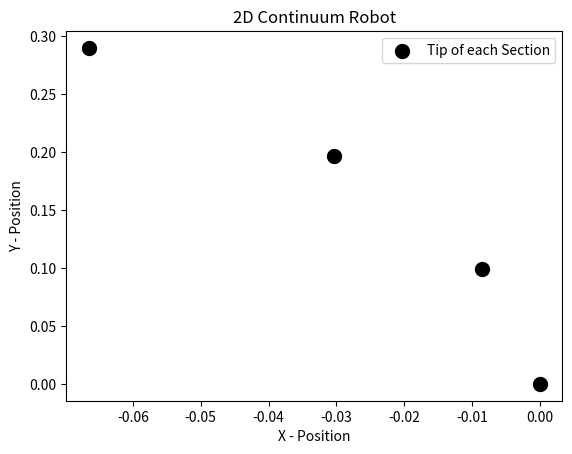

This chart was generated by the following Python code:
import numpy as np
import matplotlib.pyplot as plt

# Planar Robot Kinematics Functions

# Homogeneous transformation matrix
def trans_mat_cc(kappa, s):
#Mapping from configuration parameters to task space
# tip frame is aligned so that the x-axis points toward the center of the
# circle
#
# INPUT:
# kappa: curvature
# l: trunk length
#
# OUTPUT:
# T: Transformation matrices containing orientation and position
    
    c_ks=np.cos(kappa*s);
    s_ks=np.sin(kappa*s);
    T = np.zeros((1,16));
    if kappa==0:
        T = np.array([c_ks,s_ks,0,0,-s_ks,c_ks,0,0,0,0,1,0,0,s,0,1]);  
    else:
        T = np.array([c_ks,s_ks,0,0,-s_ks,c_ks,0,0,0,0,1,0,(c_ks-1)/kappa,s_ks/kappa,0,1]);
        
    T = np.reshape(T,(4,4),order='F');
    return T


# The forward kinematics for an n section manipulator can then be generated by the product of 
# n matrices. The forward kinematics for our elephant trunk robot 
# with its n sections can be calculated as
def coupletransformations(T,T_tip):
    
#Find orientation and position of distal section
#(Multiply T of current section with T at tip of previous section)
#INPUT:
#T: Transformation matrices of current section
#T_tip: Transformation at tip of previous section
#OUTPUT:
#Tc: coupled Transformation matrix

    Tc = np.matmul(T_tip, T)
    
    return Tc


def trans_mat_cc_der(kappa, s):
# Derivative of the homogeneous transformation matrix to map
# from velocity of each joint to velocity of the tip of the continuum robot
#
# INPUT:
# kappa: curvature
# l: trunk length
#
# OUTPUT:
# T: Transformation matrices containing velocity of the tip of the robot
    
    c_ks=np.cos(kappa*s);
    s_ks=np.sin(kappa*s);
    T = np.zeros((1,16));
    T = np.array([c_ks,s_ks,0,0,
                  -s_ks,c_ks,0,0,
                   0,0,1,0,
                   ((1/(kappa**2))*(1-c_ks))-((s/kappa)*s_ks),
                   ((1/(kappa**2))*(-1*s_ks))+((s/kappa)*c_ks),0,0]);
        
    T = np.reshape(T,(4,4),order='F');
    return T

def jacobian_matrix(delta_kappa, kappa1, kappa2, kappa3, l1, l2, l3):
# Jacobian Matrix for J11 and J21 -> also add for J12, J13, J22, J23   
    T1_cc_1 = trans_mat_cc(kappa1+delta_kappa,l1);
    T2_1 = trans_mat_cc(kappa2, l2);
    T2_cc_1 = coupletransformations(T2_1,T1_cc_1);
    T3_1 = trans_mat_cc(kappa3, l3);
    T3_cc_1 = coupletransformations(T3_1,T2_cc_1);
    x1 = T3_cc_1[0,3]
    y1 = T3_cc_1[1,3]
    
    T1_cc_2 = trans_mat_cc(kappa1-delta_kappa,l1);
    T2_2 = trans_mat_cc(kappa2, l2);
    T2_cc_2 = coupletransformations(T2_2,T1_cc_2);
    T3_2 = trans_mat_cc(kappa3, l3);
    T3_cc_2 = coupletransformations(T3_2,T2_cc_2);
    x2 = T3_cc_2[0,3]
    y2 = T3_cc_2[1,3]
    
    
    J11 =  (x1 - x2) / (2*delta_kappa);
    J21 =  (y1 - y2)/ (2*delta_kappa);
    
    J = np.array([J11,J21]);
    J = np.reshape(J,(2,1))
    
    return J


# from configuration space (kappa, length) to task space (x,y)

# parameters
delta_kappa = 0.1;
kappa1 = 1.7035; # 1/m
l1 = 0.1000; # metre
kappa2 = 1.0000; # 1/m
l2 = 0.1000; # metre
kappa3 = 2.0000; # 1/m
l3 = 0.1000; # metre

    
# section 1
T1_cc = trans_mat_cc(kappa1,l1);

# section 2
T2 = trans_mat_cc(kappa2, l2);
T2_cc = coupletransformations(T2,T1_cc);

# section 3
T3 = trans_mat_cc(kappa3, l3);
T3_cc = coupletransformations(T3,T2_cc);

# Plot the trunk with three sections and point the section seperation
plt.scatter(0.000001,0,linewidths=5,color = 'black',label="Tip of each Section")
plt.scatter(T1_cc[0,3],T1_cc[1,3],linewidths=5,color = 'black')
plt.scatter(T2_cc[0,3],T2_cc[1,3],linewidths=5,color = 'black')
plt.scatter(T3_cc[0,3],T3_cc[1,3],linewidths=5,color = 'black')
plt.legend(loc="best")
plt.title("2D Continuum Robot")
plt.xlabel("X - Position")
plt.ylabel("Y - Position")
plt.show()

### Compare the numerical differentation and partial derivative 
# parameters
kappa1 = 1.3; # 1/m
l1 = 0.1000; # metre

kappa2 = 1.1; # 1/m
l2 = 0.1000; # metre

kappa3 = 1.2; # 1/m
l3 = 0.1000; # metre

 
T1_cc = trans_mat_cc(kappa1,l1);

x1 = T1_cc[0,3]
y1 = T1_cc[1,3]

T2_cc = trans_mat_cc(kappa2,l2);

x2 = T2_cc[0,3]
y2 = T2_cc[1,3]

derx1 = (x1-x2)/0.2
dery1 = (y1-y2)/0.2


# By derrivative

T1_cc_der = trans_mat_cc_der(kappa3,l3)


derx2 = T1_cc_der[0,3]
dery2 = T1_cc_der[1,3]


J = jacobian_matrix(delta_kappa, kappa1, kappa2, kappa3, l1, l2, l3) # To compare transformation matrices (three_section_planar_robot vs trans_mat_cc)
print(J)